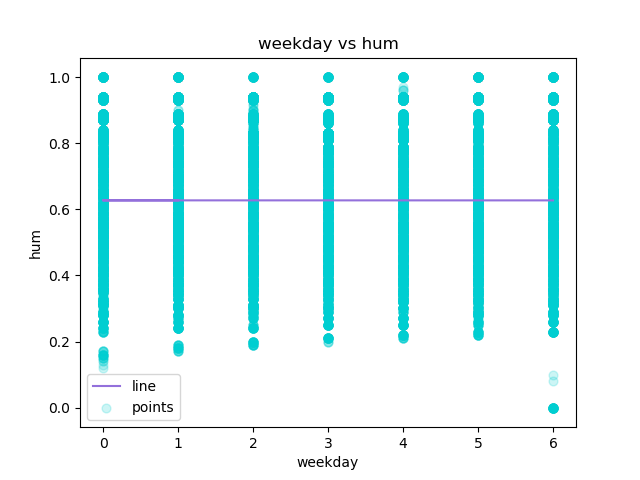

The file beside this chart, header and first rows:
weekday, hum, Predicted Y
6, 0.0, 0.6272
6, 0.0, 0.6272
6, 0.0, 0.6272
6, 0.0, 0.6272
6, 0.0, 0.6272
6, 0.0, 0.6272
6, 0.0, 0.6272
6, 0.0, 0.6272
6, 0.0, 0.6272
6, 0.0, 0.6272
6, 0.0, 0.6272
6, 0.0, 0.6272
6, 0.0, 0.6272
6, 0.0, 0.6272
6, 0.0, 0.6272
6, 0.0, 0.6272
6, 0.0, 0.6272
6, 0.0, 0.6272
6, 0.0, 0.6272
6, 0.0, 0.6272
6, 0.0, 0.6272
6, 0.0, 0.6272
6, 0.08, 0.6272
6, 0.1, 0.6272
0, 0.12, 0.6273
0, 0.13, 0.6273
0, 0.14, 0.6273
0, 0.14, 0.6273
0, 0.15, 0.6273
0, 0.15, 0.6273
0, 0.15, 0.6273
0, 0.15, 0.6273
0, 0.16, 0.6273
0, 0.16, 0.6273
0, 0.16, 0.6273
0, 0.16, 0.6273
0, 0.16, 0.6273
0, 0.16, 0.6273
0, 0.16, 0.6273
0, 0.16, 0.6273
0, 0.16, 0.6273
0, 0.16, 0.6273
0, 0.17, 0.6273
0, 0.17, 0.6273
0, 0.17, 0.6273
0, 0.17, 0.6273
0, 0.17, 0.6273
1, 0.17, 0.6273
1, 0.17, 0.6273
1, 0.17, 0.6273
1, 0.17, 0.6273
1, 0.17, 0.6273
1, 0.18, 0.6273
1, 0.18, 0.6273
1, 0.18, 0.6273
1, 0.18, 0.6273
1, 0.18, 0.6273
1, 0.18, 0.6273
1, 0.18, 0.6273
1, 0.18, 0.6273
... 17,319 more rows
